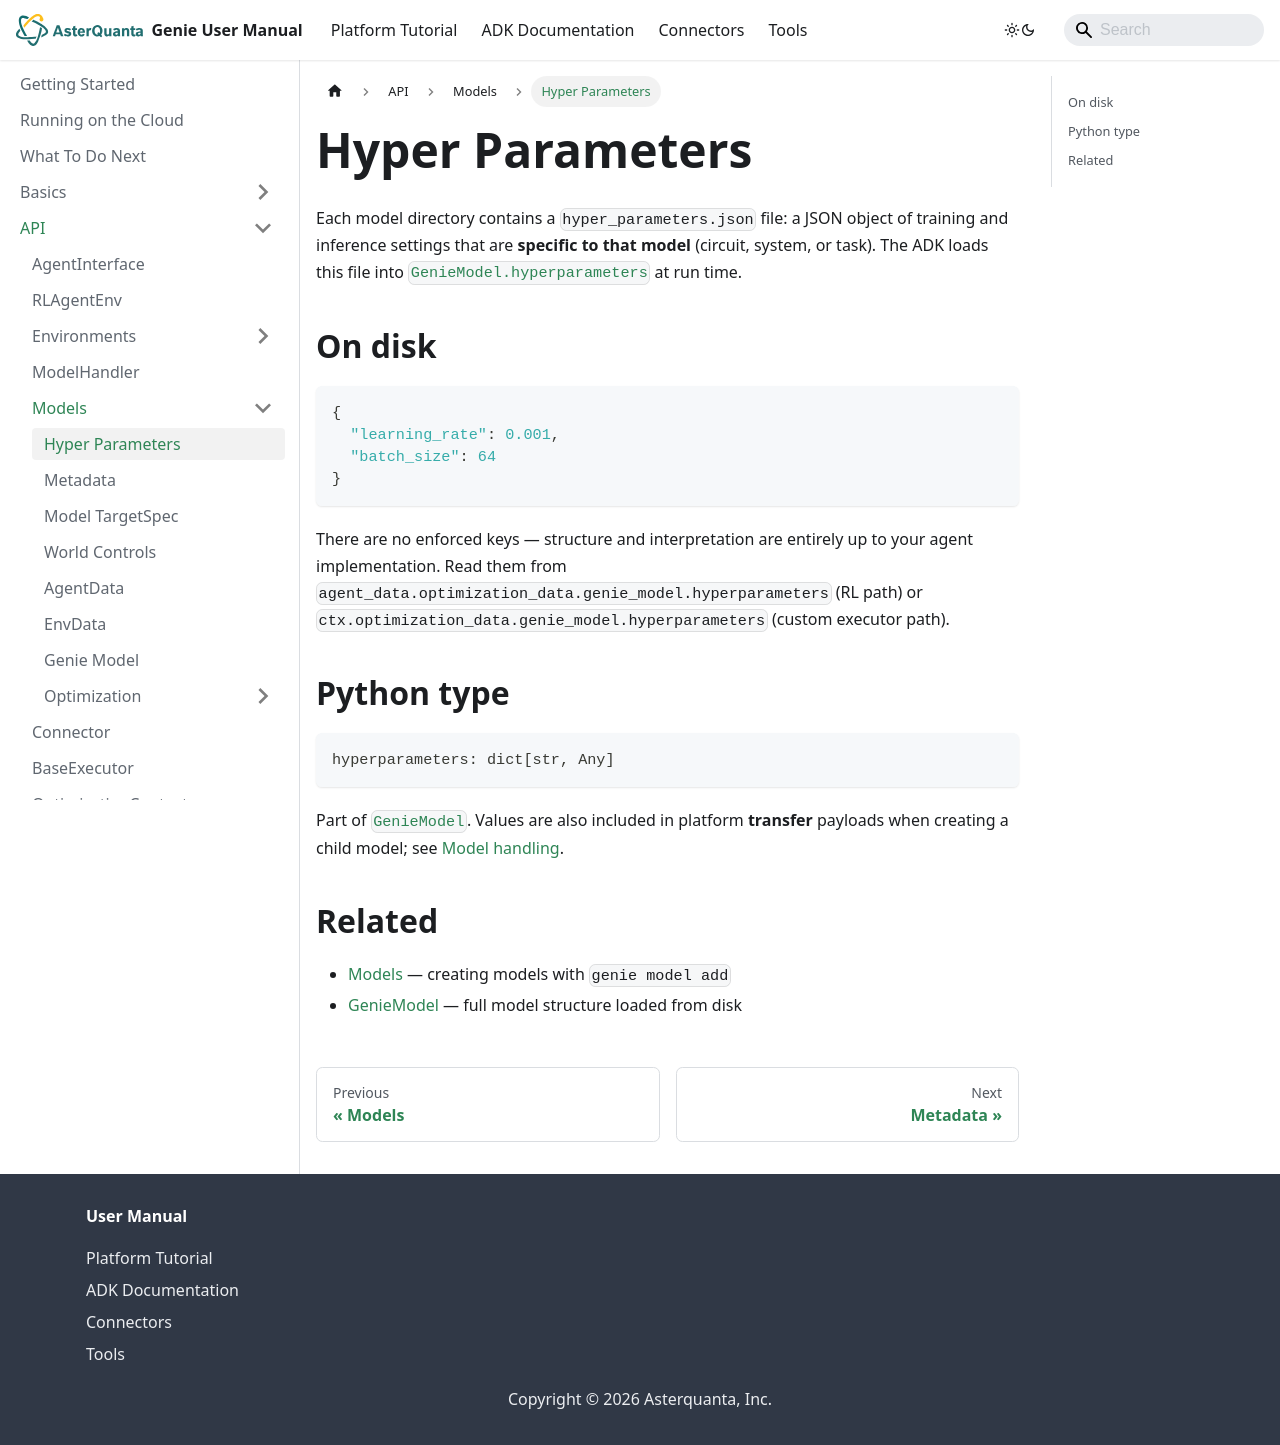

repository: asterquanta/documentation · page: adk/API/Models/hyper-parameters/index.html · generator: docusaurus

---
sidebar_position: 1
title: "Hyper Parameters"
---

# Hyper Parameters

Each model directory contains a `hyper_parameters.json` file: a JSON object of training and
inference settings that are **specific to that model** (circuit, system, or task). The ADK loads
this file into [`GenieModel.hyperparameters`](genie-model.md#hyperparameters) at run time.

## On disk

```json
{
  "learning_rate": 0.001,
  "batch_size": 64
}
```

There are no enforced keys — structure and interpretation are entirely up to your agent
implementation. Read them from `agent_data.optimization_data.genie_model.hyperparameters` (RL path)
or `ctx.optimization_data.genie_model.hyperparameters` (custom executor path).

## Python type

```py
hyperparameters: dict[str, Any]
```

Part of [`GenieModel`](genie-model.md). Values are also included in platform **transfer** payloads
when creating a child model; see [Model handling](../../Basics/model-handling.md).

## Related

- [Models](../../Basics/models.md) — creating models with `genie model add`
- [GenieModel](genie-model.md) — full model structure loaded from disk
